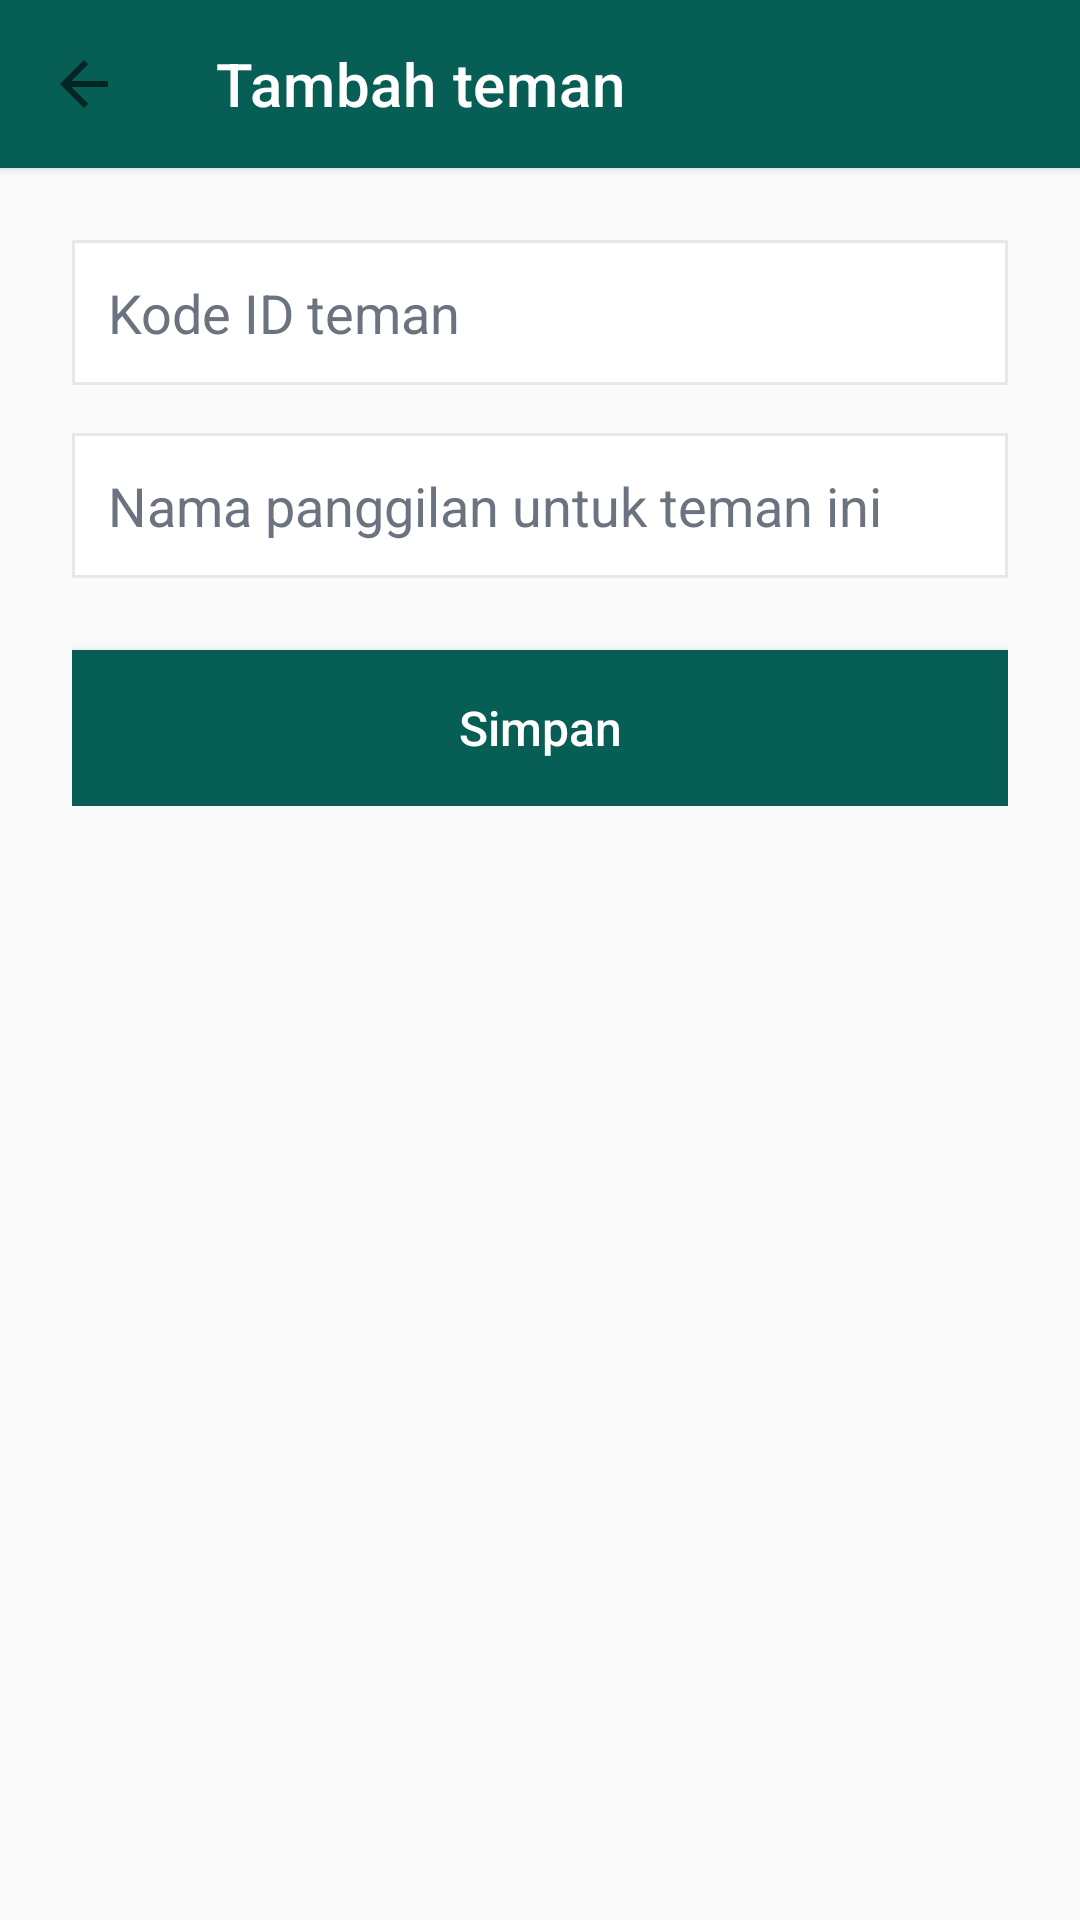

Android layout source for this screen:
<!-- AndroidManifest.xml: application theme Theme.EchoChat -->
<!-- res/layout/activity_add_friend.xml -->
<?xml version="1.0" encoding="utf-8"?>
<LinearLayout xmlns:android="http://schemas.android.com/apk/res/android"
    xmlns:app="http://schemas.android.com/apk/res-auto"
    android:layout_width="match_parent"
    android:layout_height="match_parent"
    android:background="@color/background"
    android:orientation="vertical">

    <androidx.appcompat.widget.Toolbar
        android:id="@+id/toolbar"
        android:layout_width="match_parent"
        android:layout_height="?attr/actionBarSize"
        android:background="@color/brand_primary"
        android:elevation="2dp"
        app:title="@string/add_friend_title"
        app:titleTextColor="@color/white"
        app:navigationIcon="?attr/homeAsUpIndicator" />

    <LinearLayout
        android:layout_width="match_parent"
        android:layout_height="wrap_content"
        android:orientation="vertical"
        android:padding="24dp">

        <EditText
            android:id="@+id/inputFriendUid"
            android:layout_width="match_parent"
            android:layout_height="wrap_content"
            android:background="@drawable/bg_input_field"
            android:hint="@string/hint_friend_id"
            android:textColor="@color/text_primary"
            android:textColorHint="@color/text_secondary"
            android:inputType="textCapCharacters"
            android:maxLines="1" />

        <EditText
            android:id="@+id/inputFriendNickname"
            android:layout_width="match_parent"
            android:layout_height="wrap_content"
            android:layout_marginTop="16dp"
            android:background="@drawable/bg_input_field"
            android:hint="@string/hint_friend_nickname"
            android:textColor="@color/text_primary"
            android:textColorHint="@color/text_secondary"
            android:inputType="textPersonName"
            android:maxLines="1" />

        <Button
            android:id="@+id/buttonSaveFriend"
            android:layout_width="match_parent"
            android:layout_height="52dp"
            android:layout_marginTop="24dp"
            android:background="@drawable/bg_button_primary"
            android:text="@string/action_save"
            android:textAllCaps="false"
            android:textColor="@color/white"
            android:textSize="16sp"
            android:elevation="0dp" />

    </LinearLayout>

</LinearLayout>
<!-- resources referenced by this layout -->
<resources>
  <color name="background">#FAFAFA</color>
  <color name="brand_primary">#075E54</color>
  <color name="text_primary">#1C1E21</color>
  <color name="text_secondary">#6B7280</color>
  <color name="white">#FFFFFF</color>
  <!-- drawable bg_button_primary (drawable) -->
  <?xml version="1.0" encoding="utf-8"?>
  <selector xmlns:android="http://schemas.android.com/apk/res/android">
      <item android:state_pressed="true">
          <shape android:shape="rectangle">
              <solid android:color="@color/brand_primary_dark" />
          </shape>
      </item>
      <item>
          <shape android:shape="rectangle">
              <solid android:color="@color/brand_primary" />
          </shape>
      </item>
  </selector>
  <!-- drawable bg_input_field (drawable) -->
  <?xml version="1.0" encoding="utf-8"?>
  <shape xmlns:android="http://schemas.android.com/apk/res/android" android:shape="rectangle">
      <solid android:color="@color/surface" />
      <stroke android:width="1dp" android:color="@color/divider" />
      <padding android:left="12dp" android:top="12dp" android:right="12dp" android:bottom="12dp" />
  </shape>
  <string name="action_save">Simpan</string>
  <string name="add_friend_title">Tambah teman</string>
  <string name="hint_friend_id">Kode ID teman</string>
  <string name="hint_friend_nickname">Nama panggilan untuk teman ini</string>
  <style name="Theme.EchoChat" parent="Theme.MaterialComponents.DayNight.NoActionBar">
          <item name="colorPrimary">@color/brand_primary</item>
          <item name="colorPrimaryDark">@color/brand_primary_dark</item>
          <item name="colorAccent">@color/brand_accent</item>
          <item name="android:windowBackground">@color/background</item>
          <item name="android:statusBarColor" tools:targetApi="21">@color/brand_primary_dark</item>
      </style>
  <color name="brand_primary_dark">#054C44</color>
  <color name="surface">#FFFFFF</color>
  <color name="divider">#E5E7EB</color>
  <color name="brand_accent">#25D366</color>
</resources>
